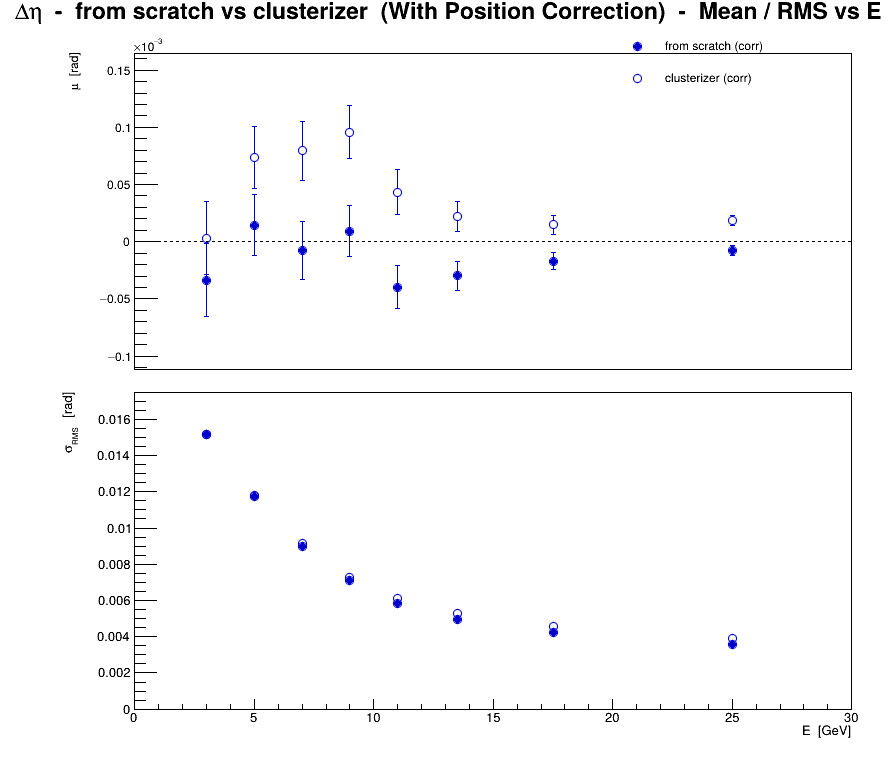

Values plotted in this chart, from the file beside it:
series, variant, residual, E, mu, dmu, sigma, dsigma
0, from scratch (corr), eta, 3, -3.35389e-05, 3.21602e-05, 0.01517, 2.27407e-05
0, from scratch (corr), eta, 5, 1.45912e-05, 2.68804e-05, 0.01175, 1.90073e-05
0, from scratch (corr), eta, 7, -7.91519e-06, 2.54424e-05, 0.008998, 1.79905e-05
0, from scratch (corr), eta, 9, 9.307e-06, 2.22987e-05, 0.007089, 1.57676e-05
0, from scratch (corr), eta, 11, -3.96614e-05, 1.88339e-05, 0.005862, 1.33176e-05
0, from scratch (corr), eta, 13.5, -2.96919e-05, 1.25817e-05, 0.004966, 8.89661e-06
0, from scratch (corr), eta, 17.5, -1.70225e-05, 7.70207e-06, 0.004212, 5.44619e-06
0, from scratch (corr), eta, 25, -7.70495e-06, 4.21285e-06, 0.003575, 2.97894e-06
1, clusterizer (corr), eta, 3, 3.08345e-06, 3.21855e-05, 0.01518, 2.27586e-05
1, clusterizer (corr), eta, 5, 7.34668e-05, 2.7011e-05, 0.01181, 1.90997e-05
1, clusterizer (corr), eta, 7, 7.96728e-05, 2.5808e-05, 0.009127, 1.8249e-05
1, clusterizer (corr), eta, 9, 9.57963e-05, 2.29326e-05, 0.00729, 1.62158e-05
1, clusterizer (corr), eta, 11, 4.345e-05, 1.96477e-05, 0.006115, 1.3893e-05
1, clusterizer (corr), eta, 13.5, 2.1932e-05, 1.33161e-05, 0.005256, 9.41589e-06
1, clusterizer (corr), eta, 17.5, 1.4652e-05, 8.29938e-06, 0.004539, 5.86855e-06
1, clusterizer (corr), eta, 25, 1.86979e-05, 4.60837e-06, 0.003911, 3.25861e-06
